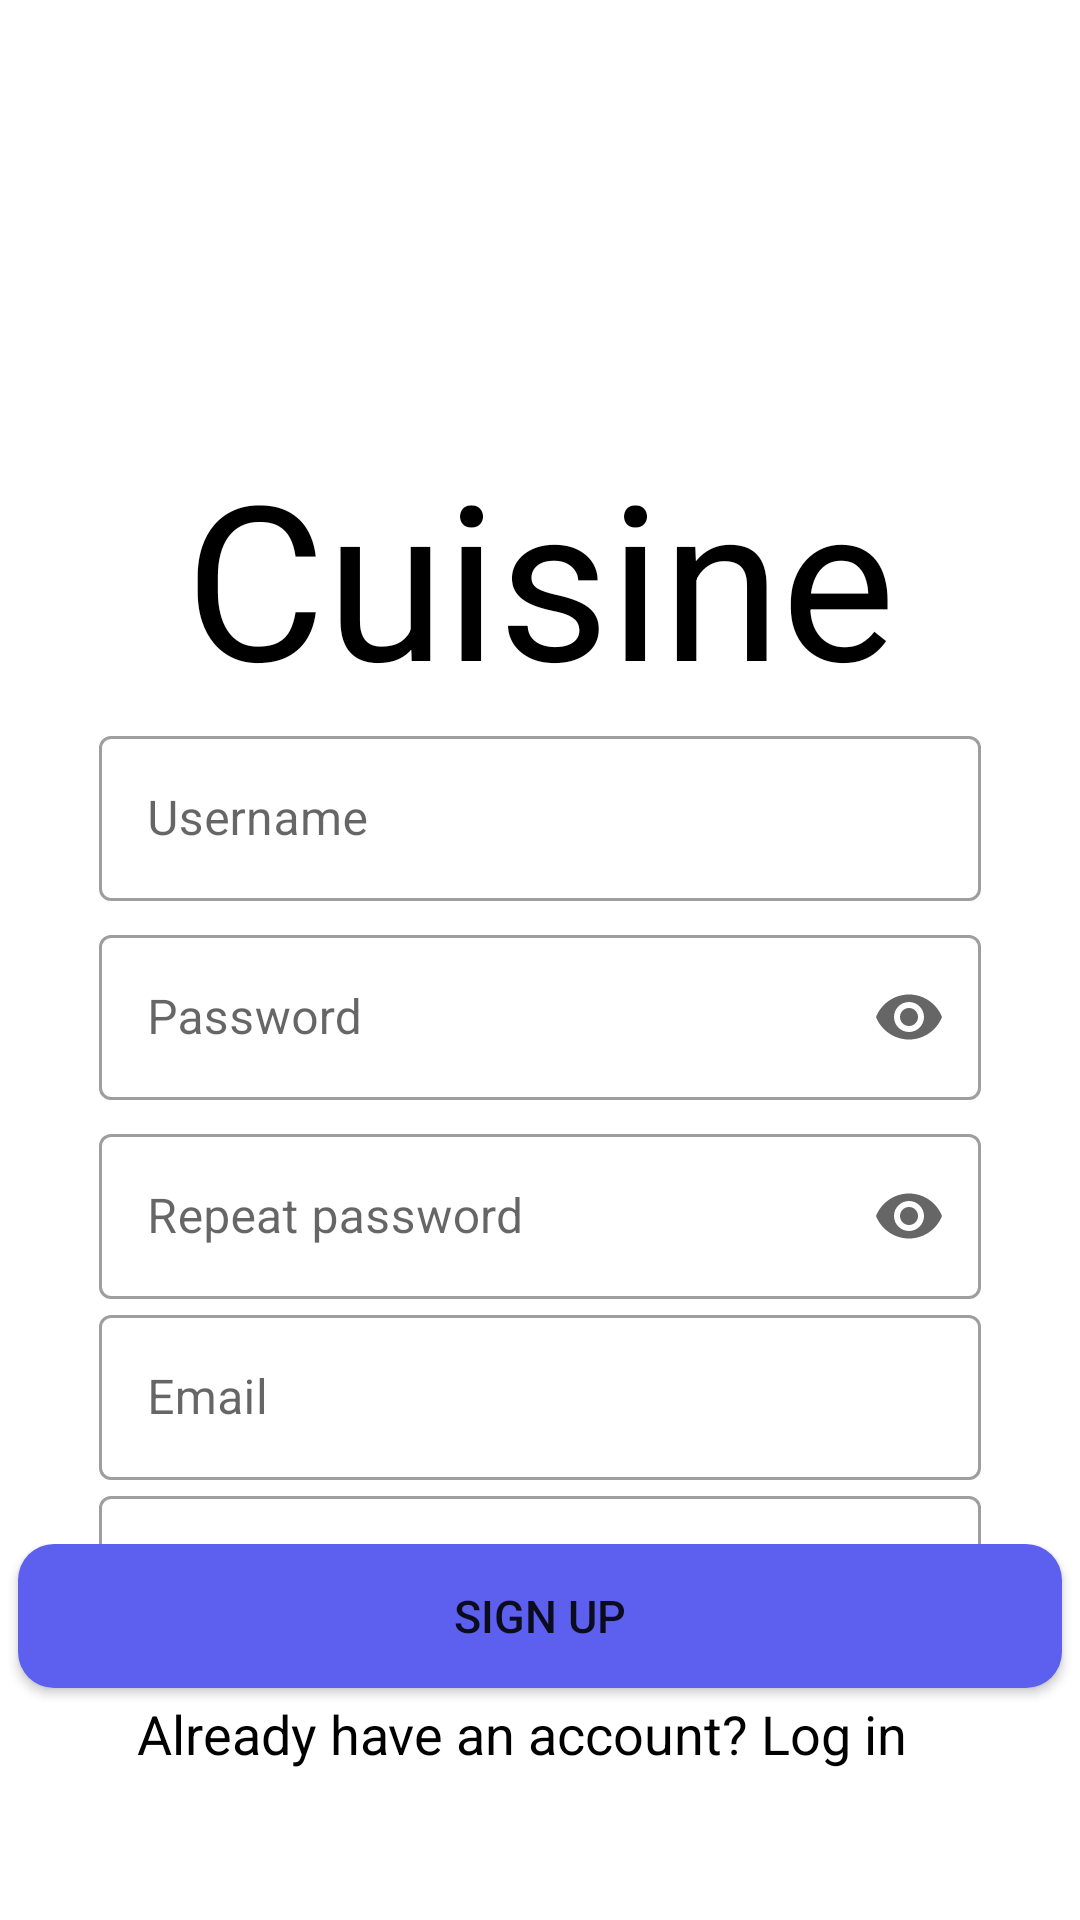

Produce the Android XML layout that renders to this screen, including the resource entries it uses.
<!-- AndroidManifest.xml: application theme Theme.Coosin -->
<!-- res/layout/activity_signup.xml -->
<?xml version="1.0" encoding="utf-8"?>
<androidx.constraintlayout.widget.ConstraintLayout xmlns:android="http://schemas.android.com/apk/res/android"
    xmlns:app="http://schemas.android.com/apk/res-auto"
    xmlns:tools="http://schemas.android.com/tools"
    android:layout_width="match_parent"
    android:layout_height="match_parent"
    tools:context=".ui.config.SignupAcitvity">

    <ProgressBar
        android:id="@+id/progress_pb"
        android:layout_width="wrap_content"
        android:layout_height="wrap_content"
        android:visibility="invisible"
        app:layout_constraintTop_toTopOf="parent"
        app:layout_constraintBottom_toBottomOf="parent"
        app:layout_constraintStart_toStartOf="parent"
        app:layout_constraintEnd_toEndOf="parent"/>

    <androidx.constraintlayout.widget.Guideline
        android:id="@+id/guideline"
        android:layout_width="match_parent"
        android:layout_height="wrap_content"
        android:orientation="horizontal"
        app:layout_constraintGuide_percent="0.3"/>

    <TextView
        android:id="@+id/logo1"
        android:layout_width="wrap_content"
        android:layout_height="wrap_content"
        app:layout_constraintTop_toTopOf="@id/guideline"
        app:layout_constraintBottom_toBottomOf="@id/guideline"
        app:layout_constraintStart_toStartOf="parent"
        app:layout_constraintEnd_toEndOf="parent"
        android:text="@string/app_name"
        android:textSize="@dimen/text_size_app_name"
        android:textColor="@color/black"/>

    <LinearLayout
        android:layout_width="match_parent"
        android:layout_height="0dp"
        app:layout_constraintStart_toStartOf="parent"
        app:layout_constraintEnd_toEndOf="parent"
        app:layout_constraintTop_toBottomOf="@id/logo1"
        android:orientation="vertical"
        android:gravity="center_vertical"
        android:paddingStart="@dimen/progress_bar_margin"
        android:paddingEnd="@dimen/progress_bar_margin">

        <com.google.android.material.textfield.TextInputLayout
            android:layout_width="match_parent"
            android:layout_height="wrap_content"
            android:hint="@string/username"
            style="@style/Widget.MaterialComponents.TextInputLayout.OutlinedBox.Dense">
            <EditText
                android:id="@+id/username_edt"
                android:layout_width="match_parent"
                android:layout_height="55dp"
                android:maxLines="1"
                android:inputType="text"/>
        </com.google.android.material.textfield.TextInputLayout>

        <com.google.android.material.textfield.TextInputLayout
            android:layout_width="match_parent"
            android:layout_height="wrap_content"
            android:hint="@string/password"
            app:endIconMode="password_toggle"
            style="@style/Widget.MaterialComponents.TextInputLayout.OutlinedBox.Dense"
            android:layout_marginTop="@dimen/paragraph_margin">
            <EditText
                android:id="@+id/password_edt"
                android:layout_width="match_parent"
                android:layout_height="55dp"
                android:imeOptions="actionNext"
                android:inputType="textPassword"
                android:maxLines="1"/>

        </com.google.android.material.textfield.TextInputLayout>

        <com.google.android.material.textfield.TextInputLayout
            android:layout_width="match_parent"
            android:layout_height="wrap_content"
            android:hint="@string/repeat_password"
            app:endIconMode="password_toggle"
            style="@style/Widget.MaterialComponents.TextInputLayout.OutlinedBox.Dense"
            android:layout_marginTop="@dimen/paragraph_margin">
            <EditText
                android:id="@+id/password_rep_edt"
                android:layout_width="match_parent"
                android:layout_height="55dp"
                android:imeOptions="actionNext"
                android:inputType="textPassword"
                android:maxLines="1"/>

        </com.google.android.material.textfield.TextInputLayout>

        <com.google.android.material.textfield.TextInputLayout
            android:layout_width="match_parent"
            android:layout_height="wrap_content"
            android:hint="@string/e_mail"
            style="@style/Widget.MaterialComponents.TextInputLayout.OutlinedBox.Dense">
            <EditText
                android:id="@+id/email_edt"
                android:layout_width="match_parent"
                android:layout_height="55dp"
                android:maxLines="1"
                android:inputType="textEmailAddress"/>
        </com.google.android.material.textfield.TextInputLayout>

        <com.google.android.material.textfield.TextInputLayout
            android:layout_width="match_parent"
            android:layout_height="wrap_content"
            android:hint="@string/name"
            style="@style/Widget.MaterialComponents.TextInputLayout.OutlinedBox.Dense">
            <EditText
                android:id="@+id/name_edt"
                android:layout_width="match_parent"
                android:layout_height="55dp"
                android:maxLines="1"
                android:inputType="text"/>
        </com.google.android.material.textfield.TextInputLayout>


    </LinearLayout>
    <LinearLayout
        android:layout_width="match_parent"
        android:layout_height="wrap_content"
        android:id="@+id/bottomLayout"
        app:layout_constraintBottom_toBottomOf="parent"
        android:orientation="vertical"
        android:layout_marginBottom="50dp">



        <Button
            android:id="@+id/signUpBtn"
            android:layout_width="match_parent"
            android:layout_height="0dp"
            android:layout_weight="1"
            android:layout_marginStart="@dimen/paragraph_margin"
            android:layout_marginEnd="@dimen/paragraph_margin"
            android:background="@drawable/btn_main_selector"
            android:text="@string/sign_up"
            android:textSize="15sp"/>

        <TextView
            android:id="@+id/have_account"
            android:layout_width="wrap_content"
            android:layout_height="wrap_content"
            android:text="@string/already_have_an_account_log_in"
            android:textColor="@color/black"
            android:textSize="@dimen/text_size_helper"
            android:layout_gravity="center_horizontal"
            android:layout_marginTop="@dimen/row_margin"
            android:layout_marginEnd="@dimen/paragraph_margin"/>


    </LinearLayout>



</androidx.constraintlayout.widget.ConstraintLayout>
<!-- resources referenced by this layout -->
<resources>
  <color name="black">#FF000000</color>
  <dimen name="paragraph_margin">6dp</dimen>
  <dimen name="progress_bar_margin">33dp</dimen>
  <dimen name="row_margin">3dp</dimen>
  <dimen name="text_size_app_name">72sp</dimen>
  <dimen name="text_size_helper">18sp</dimen>
  <!-- drawable btn_main_selector (drawable) -->
  <?xml version="1.0" encoding="utf-8"?>
  <selector xmlns:android="http://schemas.android.com/apk/res/android">
      <item android:state_enabled="true">
          <shape android:shape="rectangle">
              <corners android:radius="12dip" />
              <solid android:color="@color/colorPrimary" />
          </shape>
      </item>
      <item android:state_enabled="false">
          <shape android:shape="rectangle">
              <corners android:radius="12dip" />
              <solid android:color="@color/colorSecondary" />
          </shape>
      </item>
      <item android:state_pressed="true">
          <shape android:shape="rectangle">
              <corners android:radius="12dip" />
              <solid android:color="@color/colorPrimary" />
          </shape>
      </item>
  </selector>
  <string name="already_have_an_account_log_in">Already have an account? Log in</string>
  <string name="app_name">Cuisine</string>
  <string name="e_mail">Email</string>
  <string name="name">Name</string>
  <string name="password">Password</string>
  <string name="repeat_password">Repeat password</string>
  <string name="sign_up">Sign Up</string>
  <string name="username">Username</string>
  <style name="Theme.Coosin" parent="Theme.MaterialComponents.DayNight.NoActionBar">
          
          <item name="colorPrimary">@color/white</item>
          <item name="colorPrimaryVariant">@color/black_background</item>
          <item name="colorOnPrimary">@color/white</item>
          
          <item name="colorSecondary">@color/teal_200</item>
          <item name="colorSecondaryVariant">@color/teal_700</item>
          <item name="colorOnSecondary">@color/black</item>
          
          <item name="android:statusBarColor" tools:targetApi="l">?attr/colorPrimaryVariant</item>
          
      </style>
  <color name="colorPrimary">#5D5FEF</color>
  <color name="colorSecondary">#7879E8</color>
  <color name="white">#FFFFFFFF</color>
  <color name="black_background">#100E19</color>
  <color name="teal_200">#FF03DAC5</color>
  <color name="teal_700">#FF018786</color>
</resources>
